Labelled photos from "Banana Disease Recognition", an image-classification folder in kavitha-35/Banana-Leaf-Disease-Detection. The possible labels are: banana black sigatoka disease, banana bract mosaic virus disease, banana healthy leaf, banana insect pest disease, banana moko disease, banana panama disease, banana yellow sigatoka disease.

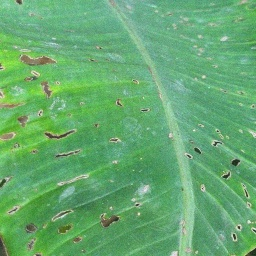
Label: banana insect pest disease

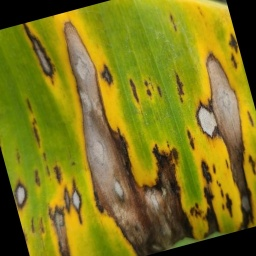
Label: banana yellow sigatoka disease

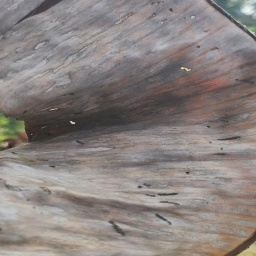
Label: banana moko disease

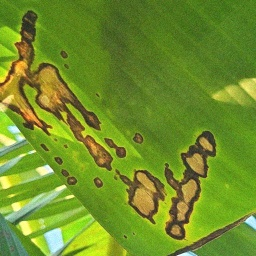
Label: banana black sigatoka disease

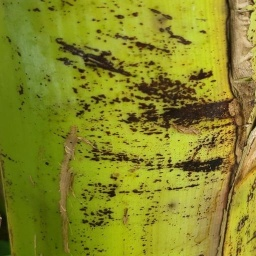
Label: banana bract mosaic virus disease

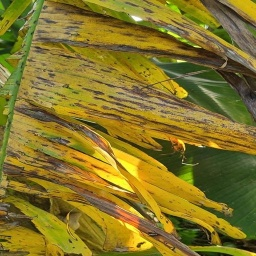
Label: banana panama disease
